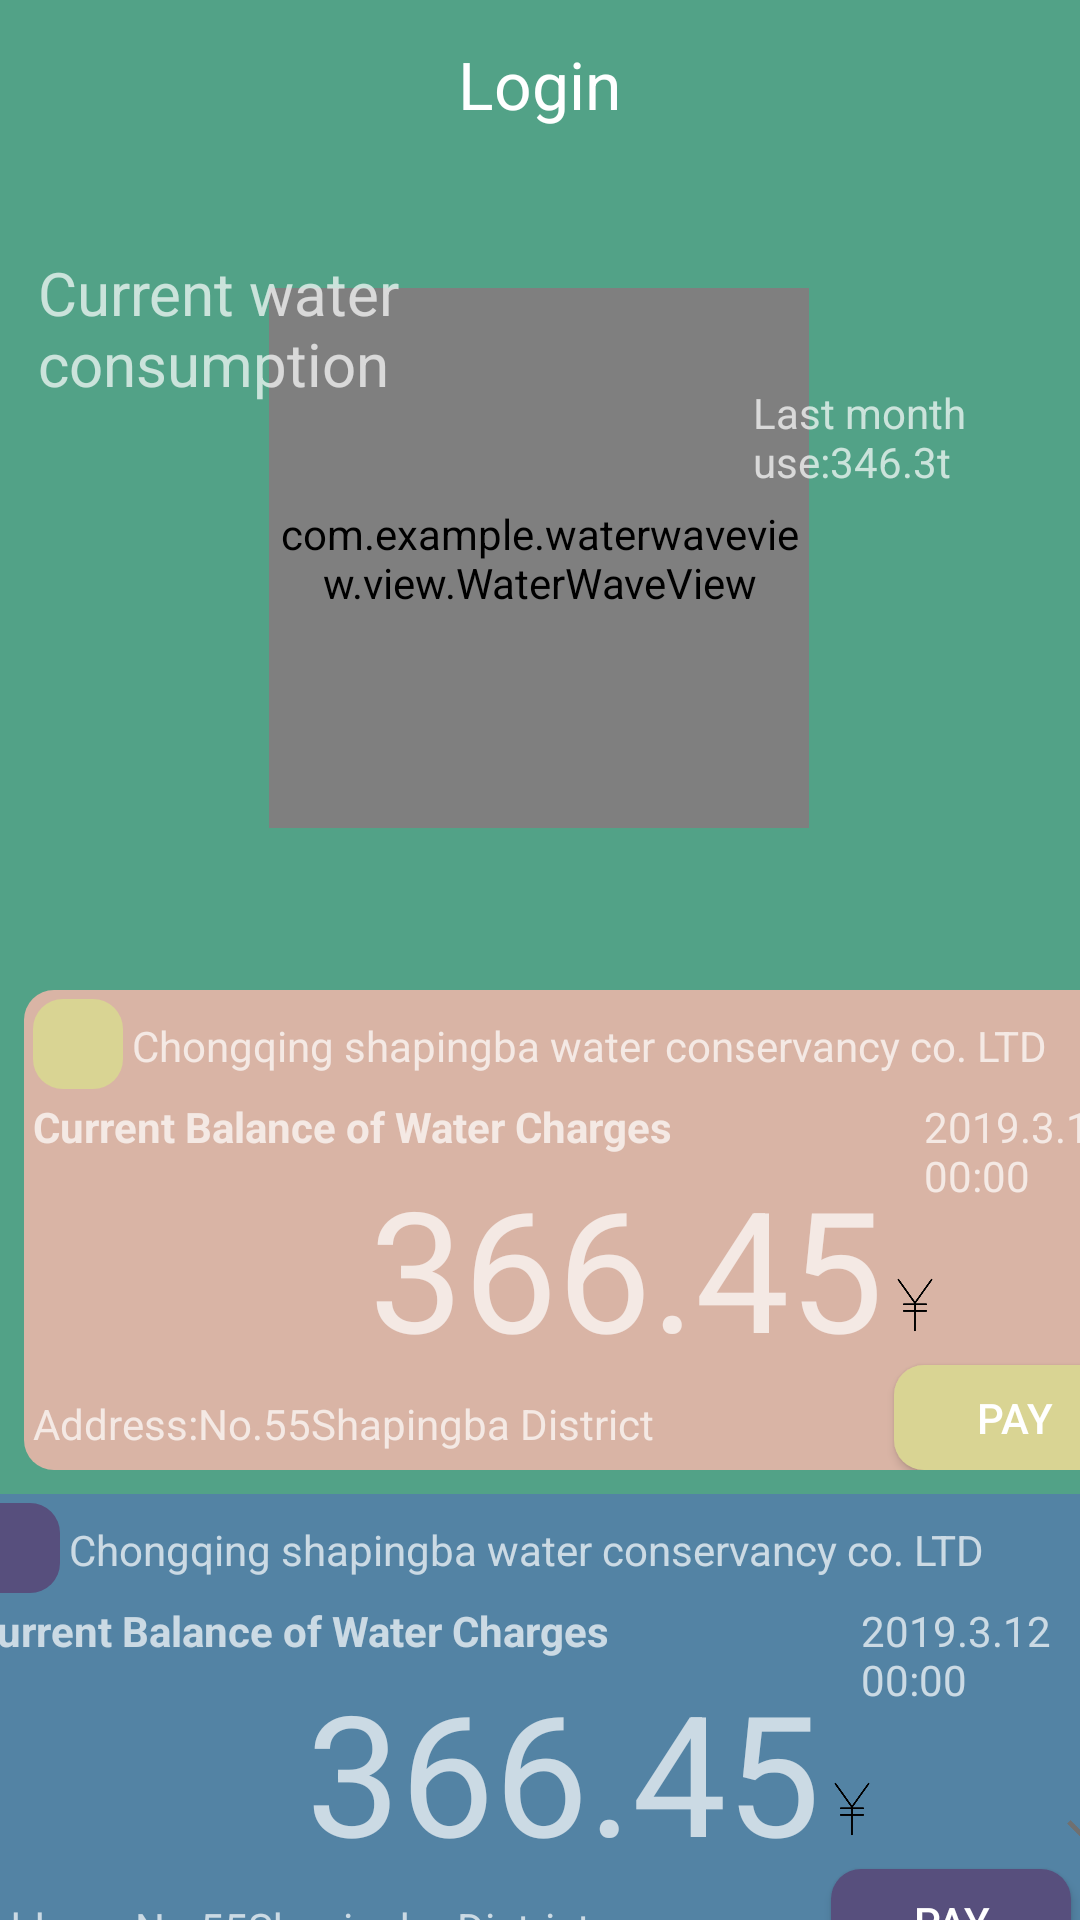

Produce the Android XML layout that renders to this screen, including the resource entries it uses.
<!-- AndroidManifest.xml: application theme Theme.AppCompat.NoActionBar -->
<!-- res/layout/activity_main.xml -->
<?xml version="1.0" encoding="utf-8"?>
<android.support.constraint.ConstraintLayout xmlns:android="http://schemas.android.com/apk/res/android"
    xmlns:app="http://schemas.android.com/apk/res-auto"
    xmlns:tools="http://schemas.android.com/tools"
    android:layout_width="match_parent"
    android:layout_height="match_parent"
    android:background="#ff52a287"
    tools:context=".MainActivity">

    <include
        android:id="@+id/include"
        layout="@layout/title_bar"></include>

    <com.example.waterwaveview.view.WaterWaveView
        android:id="@+id/water_wave_view"
        android:layout_width="180dp"
        android:layout_height="180dp"
        android:layout_marginStart="8dp"
        android:layout_marginLeft="8dp"
        android:layout_marginTop="96dp"
        android:layout_marginEnd="8dp"
        android:layout_marginRight="8dp"
        app:layout_constraintEnd_toEndOf="parent"
        app:layout_constraintHorizontal_bias="0.497"
        app:layout_constraintStart_toStartOf="parent"
        app:layout_constraintTop_toTopOf="parent" />

    <TextView
        android:id="@+id/textView"
        android:layout_width="140dp"
        android:layout_height="54dp"
        android:layout_marginStart="8dp"
        android:layout_marginLeft="8dp"
        android:layout_marginTop="84dp"
        android:layout_marginEnd="8dp"
        android:layout_marginRight="8dp"
        android:text="Current water consumption"
        android:textSize="20dp"
        app:layout_constraintEnd_toEndOf="parent"
        app:layout_constraintHorizontal_bias="0.023"
        app:layout_constraintStart_toStartOf="parent"
        app:layout_constraintTop_toTopOf="parent" />

    <TextView
        android:id="@+id/last_month_use_water"
        android:layout_width="100dp"
        android:layout_height="50dp"
        android:layout_marginStart="320dp"
        android:layout_marginLeft="305dp"
        android:layout_marginTop="128dp"
        android:layout_marginEnd="8dp"
        android:layout_marginRight="20dp"
        android:text="Last month use:346.3t"
        app:layout_constraintEnd_toEndOf="parent"
        app:layout_constraintHorizontal_bias="0.833"
        app:layout_constraintStart_toStartOf="parent"
        app:layout_constraintTop_toTopOf="parent" />

    <FrameLayout
        android:id="@+id/frameLayout"
        android:layout_width="395dp"
        android:layout_height="160dp"
        android:layout_marginStart="8dp"
        android:layout_marginLeft="8dp"
        android:layout_marginTop="330dp"
        android:layout_marginEnd="8dp"
        android:layout_marginRight="8dp"
        android:background="@drawable/bg_radius"
        app:layout_constraintEnd_toEndOf="parent"
        app:layout_constraintHorizontal_bias="0.0"
        app:layout_constraintStart_toStartOf="parent"
        app:layout_constraintTop_toTopOf="@+id/include">

        <ImageView
            android:id="@+id/water_drop"
            android:layout_width="30dp"
            android:layout_height="30dp"
            android:layout_marginTop="3dp"
            android:layout_marginLeft="3dp"
            android:background="@drawable/bg_water_drop_radius"
            app:srcCompat="@drawable/water_drop" />

        <TextView
            android:id="@+id/tv_show_water_supply_company"
            android:layout_width="wrap_content"
            android:layout_height="27dp"
            android:layout_marginLeft="36dp"
            android:layout_marginTop="9dp"
            android:text="Chongqing shapingba water conservancy co. LTD" />

        <TextView
            android:id="@+id/water_charges"
            android:layout_width="wrap_content"
            android:layout_height="wrap_content"
            android:layout_marginLeft="3dp"
            android:layout_marginTop="36dp"
            android:text="Current Balance of Water Charges"
            android:textStyle="bold" />

        <TextView
            android:id="@+id/tv_update_time"
            android:layout_width="wrap_content"
            android:layout_height="wrap_content"
            android:layout_marginTop="36dp"
            android:layout_marginLeft="300dp"
            android:text="2019.3.12 00:00" />

        <TextView
            android:id="@+id/tv_charges_left_show"
            android:layout_width="wrap_content"
            android:layout_height="wrap_content"
            android:layout_marginTop="55dp"
            android:layout_marginLeft="115dp"
            android:textSize="56dp"
            android:text="366.45" />

        <ImageView
            android:id="@+id/renmingbi"
            android:layout_width="20dp"
            android:layout_height="20dp"
            android:layout_marginLeft="287dp"
            android:layout_marginTop="95dp"
            app:srcCompat="@drawable/renmingbi" />

        <TextView
            android:id="@+id/tv_adress"
            android:layout_width="wrap_content"
            android:layout_height="wrap_content"
            android:layout_marginTop="135dp"
            android:layout_marginLeft="3dp"
            android:text="Address:No.55Shapingba District" />

        <Button
            android:id="@+id/btn_pay_the_fees"
            android:layout_width="80dp"
            android:layout_height="wrap_content"
            android:background="@drawable/bg_water_drop_radius"
            android:layout_marginLeft="290dp"
            android:layout_marginTop="125dp"
            android:text="PAY" />

        <ImageView
            android:id="@+id/btn_down"
            android:layout_width="25dp"
            android:layout_height="25dp"
            android:layout_marginLeft="365dp"
            android:layout_marginTop="100dp"
            app:srcCompat="@drawable/down" />
    </FrameLayout>

    <FrameLayout
        android:layout_width="395dp"
        android:layout_height="160dp"
        android:layout_marginTop="8dp"
        android:layout_marginStart="8dp"
        android:layout_marginLeft="8dp"
        android:background="@drawable/bg_radius1"
        app:layout_constraintEnd_toEndOf="parent"
        app:layout_constraintStart_toStartOf="parent"
        app:layout_constraintTop_toBottomOf="@+id/frameLayout">

        <ImageView
            android:id="@+id/water_drop1"
            android:layout_width="30dp"
            android:layout_height="30dp"
            android:layout_marginTop="3dp"
            android:layout_marginLeft="3dp"
            android:background="@drawable/bg_water_drop_radius1"
            app:srcCompat="@drawable/water_drop" />

        <TextView
            android:id="@+id/tv_show_water_supply_company1"
            android:layout_width="wrap_content"
            android:layout_height="27dp"
            android:layout_marginLeft="36dp"
            android:layout_marginTop="9dp"
            android:text="Chongqing shapingba water conservancy co. LTD" />

        <TextView
            android:id="@+id/water_charges1"
            android:layout_width="wrap_content"
            android:layout_height="wrap_content"
            android:layout_marginLeft="3dp"
            android:layout_marginTop="36dp"
            android:text="Current Balance of Water Charges"
            android:textStyle="bold" />

        <TextView
            android:id="@+id/tv_update_time1"
            android:layout_width="wrap_content"
            android:layout_height="wrap_content"
            android:layout_marginTop="36dp"
            android:layout_marginLeft="300dp"
            android:text="2019.3.12 00:00" />

        <TextView
            android:id="@+id/tv_charges_left_show1"
            android:layout_width="wrap_content"
            android:layout_height="wrap_content"
            android:layout_marginTop="55dp"
            android:layout_marginLeft="115dp"
            android:textSize="56dp"
            android:text="366.45" />

        <ImageView
            android:id="@+id/renmingbi1"
            android:layout_width="20dp"
            android:layout_height="20dp"
            android:layout_marginLeft="287dp"
            android:layout_marginTop="95dp"
            app:srcCompat="@drawable/renmingbi" />

        <TextView
            android:id="@+id/tv_adress1"
            android:layout_width="wrap_content"
            android:layout_height="wrap_content"
            android:layout_marginTop="135dp"
            android:layout_marginLeft="3dp"
            android:text="Address:No.55Shapingba District" />

        <Button
            android:id="@+id/btn_pay_the_fees1"
            android:layout_width="80dp"
            android:layout_height="wrap_content"
            android:background="@drawable/bg_water_drop_radius1"
            android:layout_marginLeft="290dp"
            android:layout_marginTop="125dp"
            android:text="PAY" />

        <ImageView
            android:id="@+id/btn_down1"
            android:layout_width="25dp"
            android:layout_height="25dp"
            android:layout_marginLeft="365dp"
            android:layout_marginTop="100dp"
            app:srcCompat="@drawable/down" />
    </FrameLayout>

    
        
        
        
        
</android.support.constraint.ConstraintLayout>
<!-- res/layout/title_bar.xml (included above) -->
<?xml version="1.0" encoding="utf-8"?>
<RelativeLayout
    xmlns:android="http://schemas.android.com/apk/res/android"
    android:layout_width="match_parent"
    android:layout_height="56dp"
    android:background="#52a287"
    >
    <ImageView
        android:layout_width="wrap_content"
        android:layout_height="wrap_content"
        android:id="@+id/ib_title_back"
        android:src="@drawable/arrow_left"
        android:background="@null"
        android:layout_centerVertical="true"
        android:layout_marginLeft="10dp"
        />
    <TextView
        android:layout_width="wrap_content"
        android:layout_height="wrap_content"
        android:text="Login"
        android:layout_centerVertical="true"
        android:layout_centerHorizontal="true"
        android:textColor="#fff"
        android:textSize="22sp"
        android:textAlignment="center"
        android:id="@+id/tv_title"
        />
</RelativeLayout>
<!-- resources referenced by this layout -->
<resources>
  <!-- drawable bg_radius (drawable-v24) -->
  <?xml version="1.0" encoding="utf-8"?>
  <shape xmlns:android="http://schemas.android.com/apk/res/android">
      <solid android:color="#d9b4a5" />
      <corners android:topLeftRadius="10dp"
          android:topRightRadius="10dp"
          android:bottomRightRadius="10dp"
          android:bottomLeftRadius="10dp"/>
  </shape>
  <!-- drawable bg_radius1 (drawable-v24) -->
  <?xml version="1.0" encoding="utf-8"?>
  <shape xmlns:android="http://schemas.android.com/apk/res/android">
      <solid android:color="#5383a4" />
      <corners android:topLeftRadius="10dp"
          android:topRightRadius="10dp"
          android:bottomRightRadius="10dp"
          android:bottomLeftRadius="10dp"/>
  </shape>
  <!-- drawable bg_water_drop_radius (drawable-v24) -->
  <?xml version="1.0" encoding="utf-8"?>
  <shape xmlns:android="http://schemas.android.com/apk/res/android">
      <solid android:color="#d9d493" />
      <corners android:topLeftRadius="10dp"
          android:topRightRadius="10dp"
          android:bottomRightRadius="10dp"
          android:bottomLeftRadius="10dp"/>
  </shape>
  <!-- drawable bg_water_drop_radius1 (drawable-v24) -->
  <?xml version="1.0" encoding="utf-8"?>
  <shape xmlns:android="http://schemas.android.com/apk/res/android">
      <solid android:color="#574f7d" />
      <corners android:topLeftRadius="10dp"
          android:topRightRadius="10dp"
          android:bottomRightRadius="10dp"
          android:bottomLeftRadius="10dp"/>
  </shape>
  <!-- drawable down: png bitmap (drawable, 2272 bytes) -->
  <!-- drawable renmingbi: png bitmap (drawable, 4194 bytes) -->
</resources>
